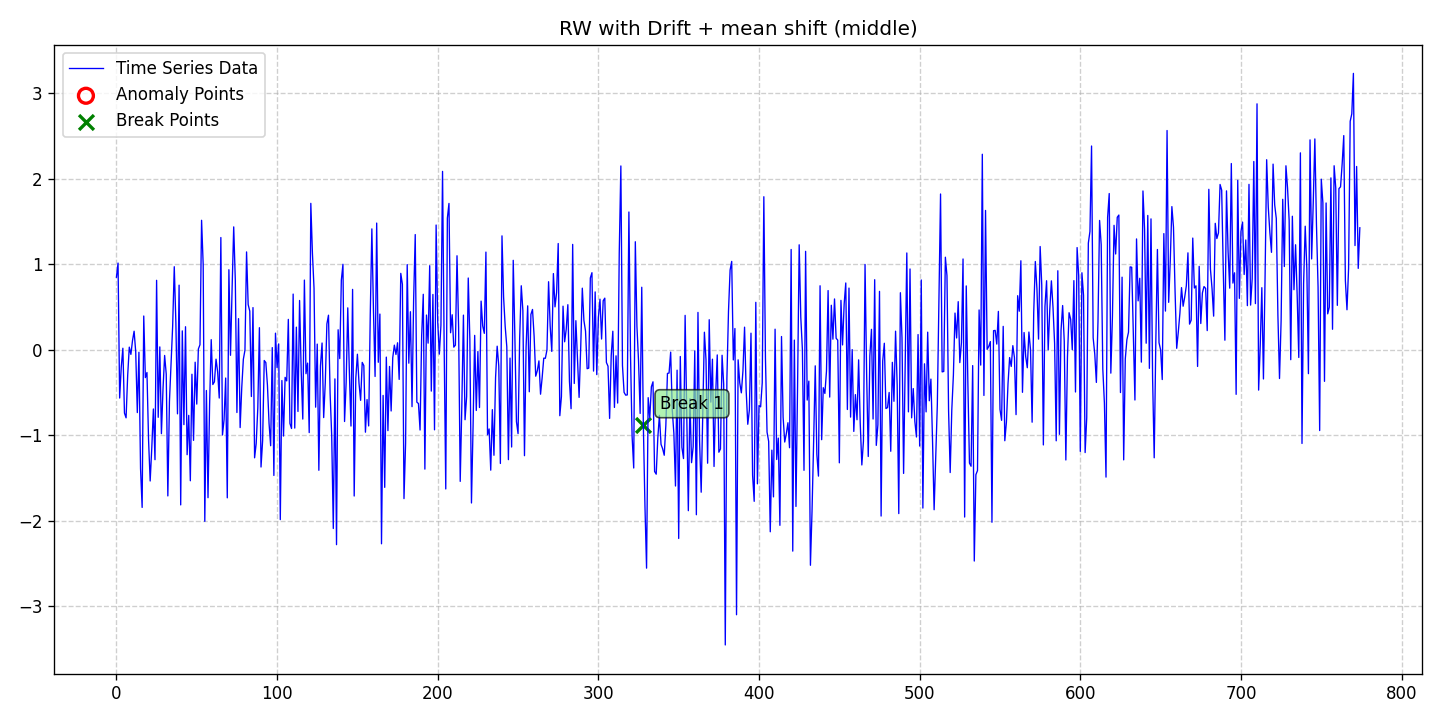

The table this chart was drawn from, first rows:
date, data, stationary, det_lin_up, det_lin_down, det_quad, det_cubic, det_exp, det_damped, stoc_trend, volatility, single_seas, multiple_seas, point_anom_single, point_anom_multi, collect_anom, context_anom, mean_shift, var_shift, trend_shift, point_anom_count, point_anom_location, point_anom_point, collect_anom_count
2020-01-01, 0.8493, 0, 0, 0, 0, 0, 0, 0, 1, 0, 0, 0, 0, 0, 0, 0, 1, 0, 0, 0, none, , 0
2020-01-02, 1.015, 0, 0, 0, 0, 0, 0, 0, 1, 0, 0, 0, 0, 0, 0, 0, 1, 0, 0, 0, none, , 0
2020-01-03, -0.5643, 0, 0, 0, 0, 0, 0, 0, 1, 0, 0, 0, 0, 0, 0, 0, 1, 0, 0, 0, none, , 0
2020-01-04, -0.2015, 0, 0, 0, 0, 0, 0, 0, 1, 0, 0, 0, 0, 0, 0, 0, 1, 0, 0, 0, none, , 0
2020-01-05, 0.01855, 0, 0, 0, 0, 0, 0, 0, 1, 0, 0, 0, 0, 0, 0, 0, 1, 0, 0, 0, none, , 0
2020-01-06, -0.7407, 0, 0, 0, 0, 0, 0, 0, 1, 0, 0, 0, 0, 0, 0, 0, 1, 0, 0, 0, none, , 0
2020-01-07, -0.796, 0, 0, 0, 0, 0, 0, 0, 1, 0, 0, 0, 0, 0, 0, 0, 1, 0, 0, 0, none, , 0
2020-01-08, -0.2987, 0, 0, 0, 0, 0, 0, 0, 1, 0, 0, 0, 0, 0, 0, 0, 1, 0, 0, 0, none, , 0
2020-01-09, 0.03126, 0, 0, 0, 0, 0, 0, 0, 1, 0, 0, 0, 0, 0, 0, 0, 1, 0, 0, 0, none, , 0
2020-01-10, -0.05339, 0, 0, 0, 0, 0, 0, 0, 1, 0, 0, 0, 0, 0, 0, 0, 1, 0, 0, 0, none, , 0
2020-01-11, 0.1075, 0, 0, 0, 0, 0, 0, 0, 1, 0, 0, 0, 0, 0, 0, 0, 1, 0, 0, 0, none, , 0
2020-01-12, 0.2177, 0, 0, 0, 0, 0, 0, 0, 1, 0, 0, 0, 0, 0, 0, 0, 1, 0, 0, 0, none, , 0
2020-01-13, -0.02297, 0, 0, 0, 0, 0, 0, 0, 1, 0, 0, 0, 0, 0, 0, 0, 1, 0, 0, 0, none, , 0
2020-01-14, -0.7346, 0, 0, 0, 0, 0, 0, 0, 1, 0, 0, 0, 0, 0, 0, 0, 1, 0, 0, 0, none, , 0
2020-01-15, -0.02874, 0, 0, 0, 0, 0, 0, 0, 1, 0, 0, 0, 0, 0, 0, 0, 1, 0, 0, 0, none, , 0
2020-01-16, -1.388, 0, 0, 0, 0, 0, 0, 0, 1, 0, 0, 0, 0, 0, 0, 0, 1, 0, 0, 0, none, , 0
2020-01-17, -1.844, 0, 0, 0, 0, 0, 0, 0, 1, 0, 0, 0, 0, 0, 0, 0, 1, 0, 0, 0, none, , 0
2020-01-18, 0.3956, 0, 0, 0, 0, 0, 0, 0, 1, 0, 0, 0, 0, 0, 0, 0, 1, 0, 0, 0, none, , 0
2020-01-19, -0.3255, 0, 0, 0, 0, 0, 0, 0, 1, 0, 0, 0, 0, 0, 0, 0, 1, 0, 0, 0, none, , 0
2020-01-20, -0.2655, 0, 0, 0, 0, 0, 0, 0, 1, 0, 0, 0, 0, 0, 0, 0, 1, 0, 0, 0, none, , 0
2020-01-21, -1.058, 0, 0, 0, 0, 0, 0, 0, 1, 0, 0, 0, 0, 0, 0, 0, 1, 0, 0, 0, none, , 0
2020-01-22, -1.535, 0, 0, 0, 0, 0, 0, 0, 1, 0, 0, 0, 0, 0, 0, 0, 1, 0, 0, 0, none, , 0
2020-01-23, -1.148, 0, 0, 0, 0, 0, 0, 0, 1, 0, 0, 0, 0, 0, 0, 0, 1, 0, 0, 0, none, , 0
2020-01-24, -0.6923, 0, 0, 0, 0, 0, 0, 0, 1, 0, 0, 0, 0, 0, 0, 0, 1, 0, 0, 0, none, , 0
2020-01-25, -1.286, 0, 0, 0, 0, 0, 0, 0, 1, 0, 0, 0, 0, 0, 0, 0, 1, 0, 0, 0, none, , 0
2020-01-26, 0.8133, 0, 0, 0, 0, 0, 0, 0, 1, 0, 0, 0, 0, 0, 0, 0, 1, 0, 0, 0, none, , 0
2020-01-27, -0.7899, 0, 0, 0, 0, 0, 0, 0, 1, 0, 0, 0, 0, 0, 0, 0, 1, 0, 0, 0, none, , 0
2020-01-28, 0.03407, 0, 0, 0, 0, 0, 0, 0, 1, 0, 0, 0, 0, 0, 0, 0, 1, 0, 0, 0, none, , 0
2020-01-29, -0.9811, 0, 0, 0, 0, 0, 0, 0, 1, 0, 0, 0, 0, 0, 0, 0, 1, 0, 0, 0, none, , 0
2020-01-30, -0.4543, 0, 0, 0, 0, 0, 0, 0, 1, 0, 0, 0, 0, 0, 0, 0, 1, 0, 0, 0, none, , 0
2020-01-31, -0.06614, 0, 0, 0, 0, 0, 0, 0, 1, 0, 0, 0, 0, 0, 0, 0, 1, 0, 0, 0, none, , 0
2020-02-01, -0.2842, 0, 0, 0, 0, 0, 0, 0, 1, 0, 0, 0, 0, 0, 0, 0, 1, 0, 0, 0, none, , 0
2020-02-02, -1.71, 0, 0, 0, 0, 0, 0, 0, 1, 0, 0, 0, 0, 0, 0, 0, 1, 0, 0, 0, none, , 0
2020-02-03, -0.6036, 0, 0, 0, 0, 0, 0, 0, 1, 0, 0, 0, 0, 0, 0, 0, 1, 0, 0, 0, none, , 0
2020-02-04, -0.1708, 0, 0, 0, 0, 0, 0, 0, 1, 0, 0, 0, 0, 0, 0, 0, 1, 0, 0, 0, none, , 0
2020-02-05, 0.2794, 0, 0, 0, 0, 0, 0, 0, 1, 0, 0, 0, 0, 0, 0, 0, 1, 0, 0, 0, none, , 0
2020-02-06, 0.9725, 0, 0, 0, 0, 0, 0, 0, 1, 0, 0, 0, 0, 0, 0, 0, 1, 0, 0, 0, none, , 0
2020-02-07, 0.3168, 0, 0, 0, 0, 0, 0, 0, 1, 0, 0, 0, 0, 0, 0, 0, 1, 0, 0, 0, none, , 0
2020-02-08, -0.7491, 0, 0, 0, 0, 0, 0, 0, 1, 0, 0, 0, 0, 0, 0, 0, 1, 0, 0, 0, none, , 0
2020-02-09, 0.7566, 0, 0, 0, 0, 0, 0, 0, 1, 0, 0, 0, 0, 0, 0, 0, 1, 0, 0, 0, none, , 0
2020-02-10, -1.815, 0, 0, 0, 0, 0, 0, 0, 1, 0, 0, 0, 0, 0, 0, 0, 1, 0, 0, 0, none, , 0
2020-02-11, 0.2216, 0, 0, 0, 0, 0, 0, 0, 1, 0, 0, 0, 0, 0, 0, 0, 1, 0, 0, 0, none, , 0
2020-02-12, -0.8756, 0, 0, 0, 0, 0, 0, 0, 1, 0, 0, 0, 0, 0, 0, 0, 1, 0, 0, 0, none, , 0
2020-02-13, 0.2702, 0, 0, 0, 0, 0, 0, 0, 1, 0, 0, 0, 0, 0, 0, 0, 1, 0, 0, 0, none, , 0
2020-02-14, -1.228, 0, 0, 0, 0, 0, 0, 0, 1, 0, 0, 0, 0, 0, 0, 0, 1, 0, 0, 0, none, , 0
2020-02-15, -0.7672, 0, 0, 0, 0, 0, 0, 0, 1, 0, 0, 0, 0, 0, 0, 0, 1, 0, 0, 0, none, , 0
2020-02-16, -1.532, 0, 0, 0, 0, 0, 0, 0, 1, 0, 0, 0, 0, 0, 0, 0, 1, 0, 0, 0, none, , 0
2020-02-17, -0.2859, 0, 0, 0, 0, 0, 0, 0, 1, 0, 0, 0, 0, 0, 0, 0, 1, 0, 0, 0, none, , 0
2020-02-18, -1.06, 0, 0, 0, 0, 0, 0, 0, 1, 0, 0, 0, 0, 0, 0, 0, 1, 0, 0, 0, none, , 0
2020-02-19, -0.1449, 0, 0, 0, 0, 0, 0, 0, 1, 0, 0, 0, 0, 0, 0, 0, 1, 0, 0, 0, none, , 0
2020-02-20, -0.6353, 0, 0, 0, 0, 0, 0, 0, 1, 0, 0, 0, 0, 0, 0, 0, 1, 0, 0, 0, none, , 0
2020-02-21, 0.01007, 0, 0, 0, 0, 0, 0, 0, 1, 0, 0, 0, 0, 0, 0, 0, 1, 0, 0, 0, none, , 0
2020-02-22, 0.05945, 0, 0, 0, 0, 0, 0, 0, 1, 0, 0, 0, 0, 0, 0, 0, 1, 0, 0, 0, none, , 0
2020-02-23, 1.516, 0, 0, 0, 0, 0, 0, 0, 1, 0, 0, 0, 0, 0, 0, 0, 1, 0, 0, 0, none, , 0
2020-02-24, 0.9965, 0, 0, 0, 0, 0, 0, 0, 1, 0, 0, 0, 0, 0, 0, 0, 1, 0, 0, 0, none, , 0
2020-02-25, -2.008, 0, 0, 0, 0, 0, 0, 0, 1, 0, 0, 0, 0, 0, 0, 0, 1, 0, 0, 0, none, , 0
2020-02-26, -0.4761, 0, 0, 0, 0, 0, 0, 0, 1, 0, 0, 0, 0, 0, 0, 0, 1, 0, 0, 0, none, , 0
2020-02-27, -1.731, 0, 0, 0, 0, 0, 0, 0, 1, 0, 0, 0, 0, 0, 0, 0, 1, 0, 0, 0, none, , 0
2020-02-28, -0.6354, 0, 0, 0, 0, 0, 0, 0, 1, 0, 0, 0, 0, 0, 0, 0, 1, 0, 0, 0, none, , 0
2020-02-29, 0.119, 0, 0, 0, 0, 0, 0, 0, 1, 0, 0, 0, 0, 0, 0, 0, 1, 0, 0, 0, none, , 0
... 715 more rows
